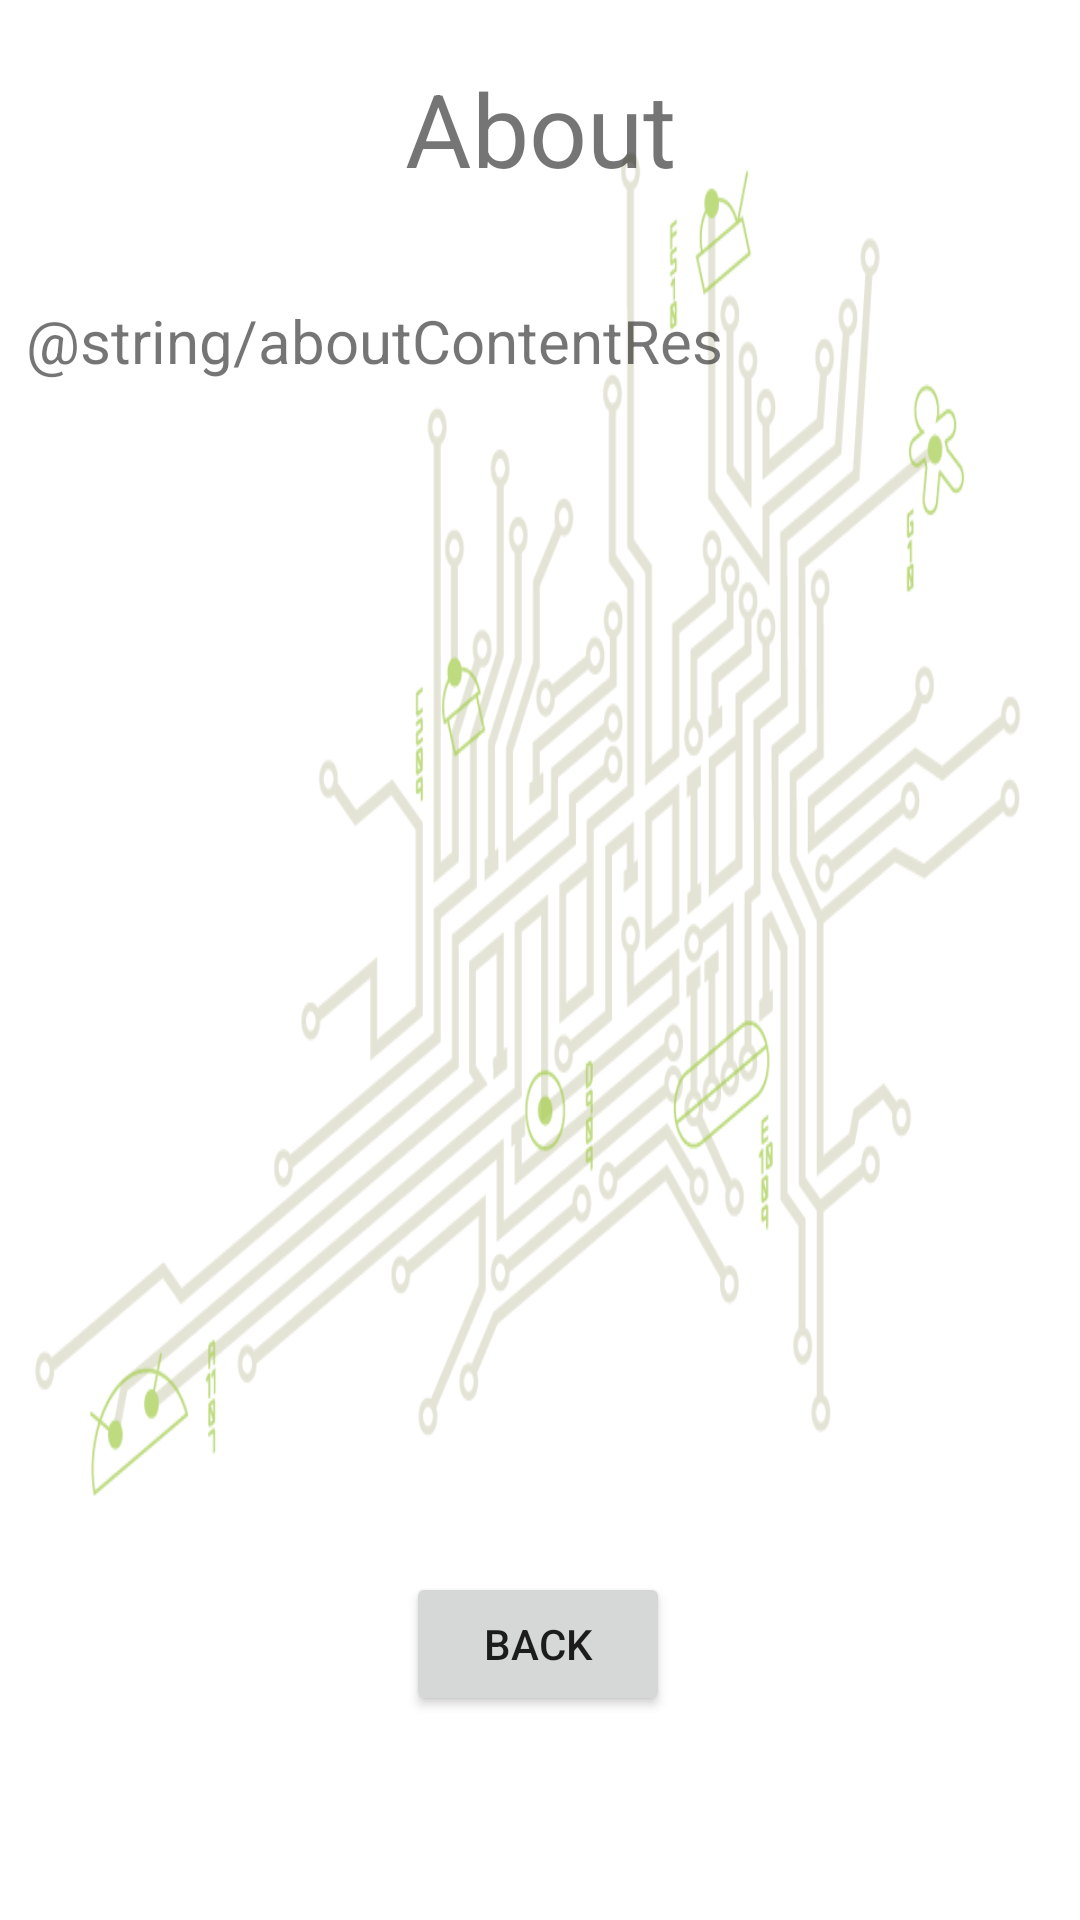

Reconstruct the res/layout file that produces this screen, plus the resources it refers to.
<!-- AndroidManifest.xml: application theme Theme.FinalApp -->
<!-- res/layout/activity_about.xml -->
<?xml version="1.0" encoding="utf-8"?>
<androidx.constraintlayout.widget.ConstraintLayout xmlns:android="http://schemas.android.com/apk/res/android"
    xmlns:app="http://schemas.android.com/apk/res-auto"
    xmlns:tools="http://schemas.android.com/tools"
    android:layout_width="match_parent"
    android:layout_height="match_parent"
    tools:context=".about"
    android:background="@drawable/background">

    <TextView
        android:id="@+id/aboutTitle"
        android:layout_width="wrap_content"
        android:layout_height="wrap_content"
        android:layout_marginBottom="32dp"
        android:text="About"
        android:textSize="34sp"
        app:layout_constraintBottom_toTopOf="@+id/aboutContent"
        app:layout_constraintEnd_toEndOf="parent"
        app:layout_constraintStart_toStartOf="parent"
        app:layout_constraintTop_toTopOf="parent"
        app:layout_constraintVertical_bias="0.884" />

    <TextView
        android:id="@+id/aboutContent"
        android:layout_width="343dp"
        android:layout_height="380dp"
        android:layout_marginBottom="44dp"
        android:text="@string/aboutContentRes"
        android:textSize="20sp"
        app:layout_constraintBottom_toTopOf="@+id/aboutBackButton"
        app:layout_constraintEnd_toEndOf="parent"
        app:layout_constraintStart_toStartOf="parent" />

    <Button
        android:id="@+id/aboutBackButton"
        android:layout_width="wrap_content"
        android:layout_height="wrap_content"
        android:layout_marginBottom="68dp"
        android:text="Back"
        app:layout_constraintBottom_toBottomOf="parent"
        app:layout_constraintEnd_toEndOf="parent"
        app:layout_constraintHorizontal_bias="0.498"
        app:layout_constraintStart_toStartOf="parent" />
</androidx.constraintlayout.widget.ConstraintLayout>
<!-- resources referenced by this layout -->
<resources>
  <!-- drawable background: jpeg bitmap (drawable-v24, 177633 bytes) -->
  <style name="Theme.FinalApp" parent="Theme.MaterialComponents.DayNight.DarkActionBar">
          <item name="windowNoTitle">true</item>
          
          <item name="colorPrimary">@color/purple_500</item>
          <item name="colorPrimaryVariant">@color/purple_700</item>
          <item name="colorOnPrimary">@color/white</item>
          
          <item name="colorSecondary">@color/teal_200</item>
          <item name="colorSecondaryVariant">@color/teal_700</item>
          <item name="colorOnSecondary">@color/black</item>
          
          <item name="android:statusBarColor" tools:targetApi="l">?attr/colorPrimaryVariant</item>
          
      </style>
  <!-- not gathered from this repository: default colours our renderer supplied (Android Studio template values) -->
  <color name="purple_500">#FF6200EE</color>
  <color name="purple_700">#FF3700B3</color>
  <color name="teal_200">#FF03DAC5</color>
  <color name="teal_700">#FF018786</color>
  <color name="black">#FF000000</color>
  <color name="white">#FFFFFFFF</color>
</resources>
